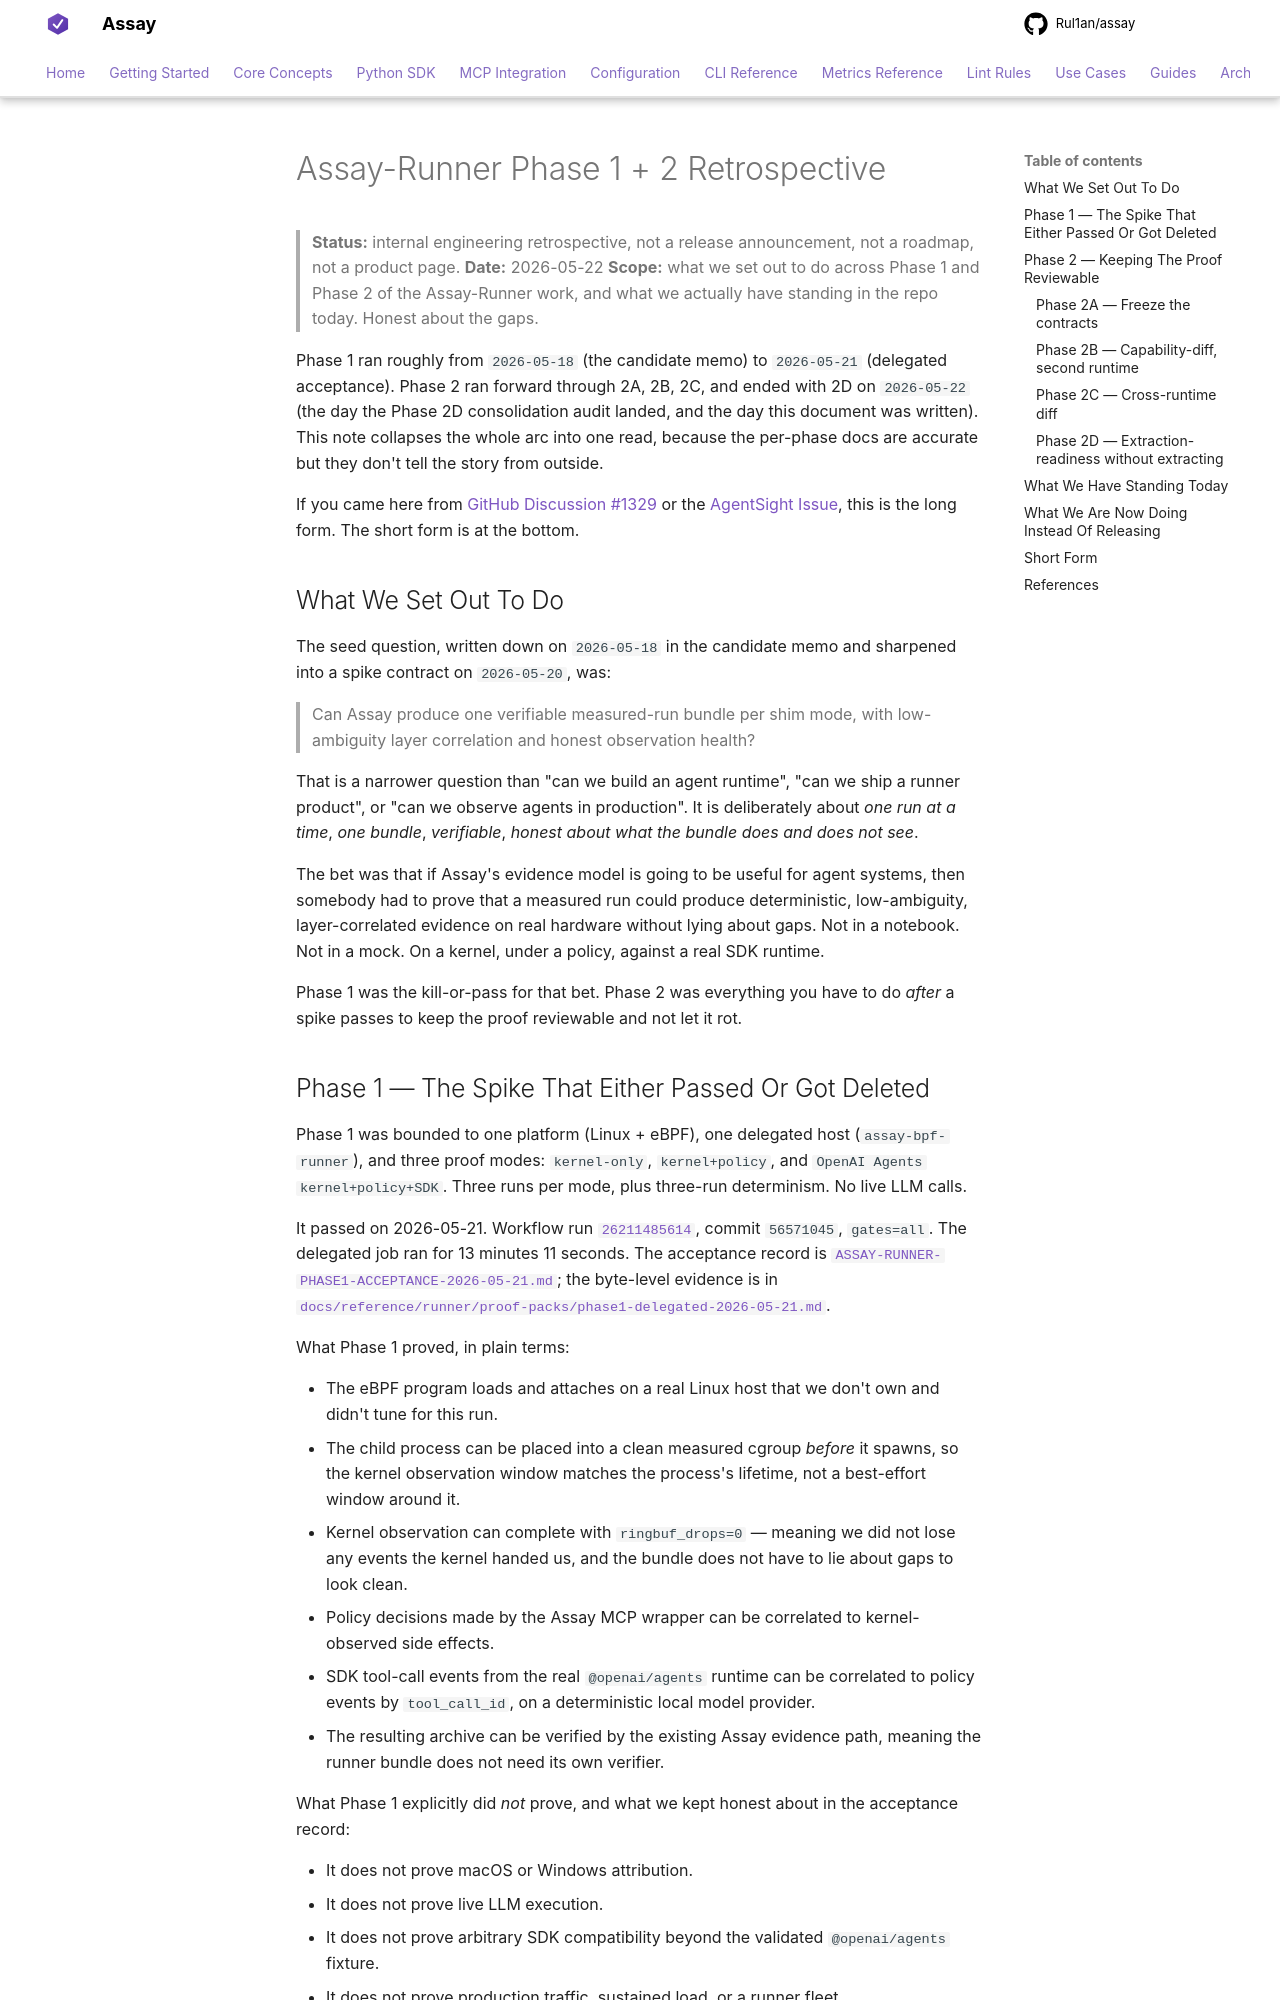

repository: Rul1an/assay · page: notes/ASSAY-RUNNER-PHASE-1-AND-2-RETROSPECTIVE-2026-05-22/index.html · generator: mkdocs

# Assay-Runner Phase 1 + 2 Retrospective

> **Status:** internal engineering retrospective, not a release announcement,
> not a roadmap, not a product page.
> **Date:** 2026-05-22
> **Scope:** what we set out to do across Phase 1 and Phase 2 of the
> Assay-Runner work, and what we actually have standing in the repo today.
> Honest about the gaps.

Phase 1 ran roughly from `2026-05-18` (the candidate memo) to `2026-05-21`
(delegated acceptance). Phase 2 ran forward through 2A, 2B, 2C, and ended
with 2D on `2026-05-22` (the day the Phase 2D consolidation audit landed,
and the day this document was written). This note collapses the whole arc
into one read, because the per-phase docs are accurate but they don't tell
the story from outside.

If you came here from
[GitHub Discussion #1329](https://github.com/Rul1an/assay/discussions/1329)
or the
[AgentSight Issue](https://github.com/eunomia-bpf/agentsight/issues/44),
this is the long form. The short form is at the bottom.

## What We Set Out To Do

The seed question, written down on `2026-05-18` in the candidate memo and
sharpened into a spike contract on `2026-05-20`, was:

> Can Assay produce one verifiable measured-run bundle per shim mode, with
> low-ambiguity layer correlation and honest observation health?

That is a narrower question than "can we build an agent runtime", "can we
ship a runner product", or "can we observe agents in production". It is
deliberately about *one run at a time*, *one bundle*, *verifiable*, *honest
about what the bundle does and does not see*.

The bet was that if Assay's evidence model is going to be useful for agent
systems, then somebody had to prove that a measured run could produce
deterministic, low-ambiguity, layer-correlated evidence on real hardware
without lying about gaps. Not in a notebook. Not in a mock. On a kernel,
under a policy, against a real SDK runtime.

Phase 1 was the kill-or-pass for that bet. Phase 2 was everything you have to
do *after* a spike passes to keep the proof reviewable and not let it rot.
